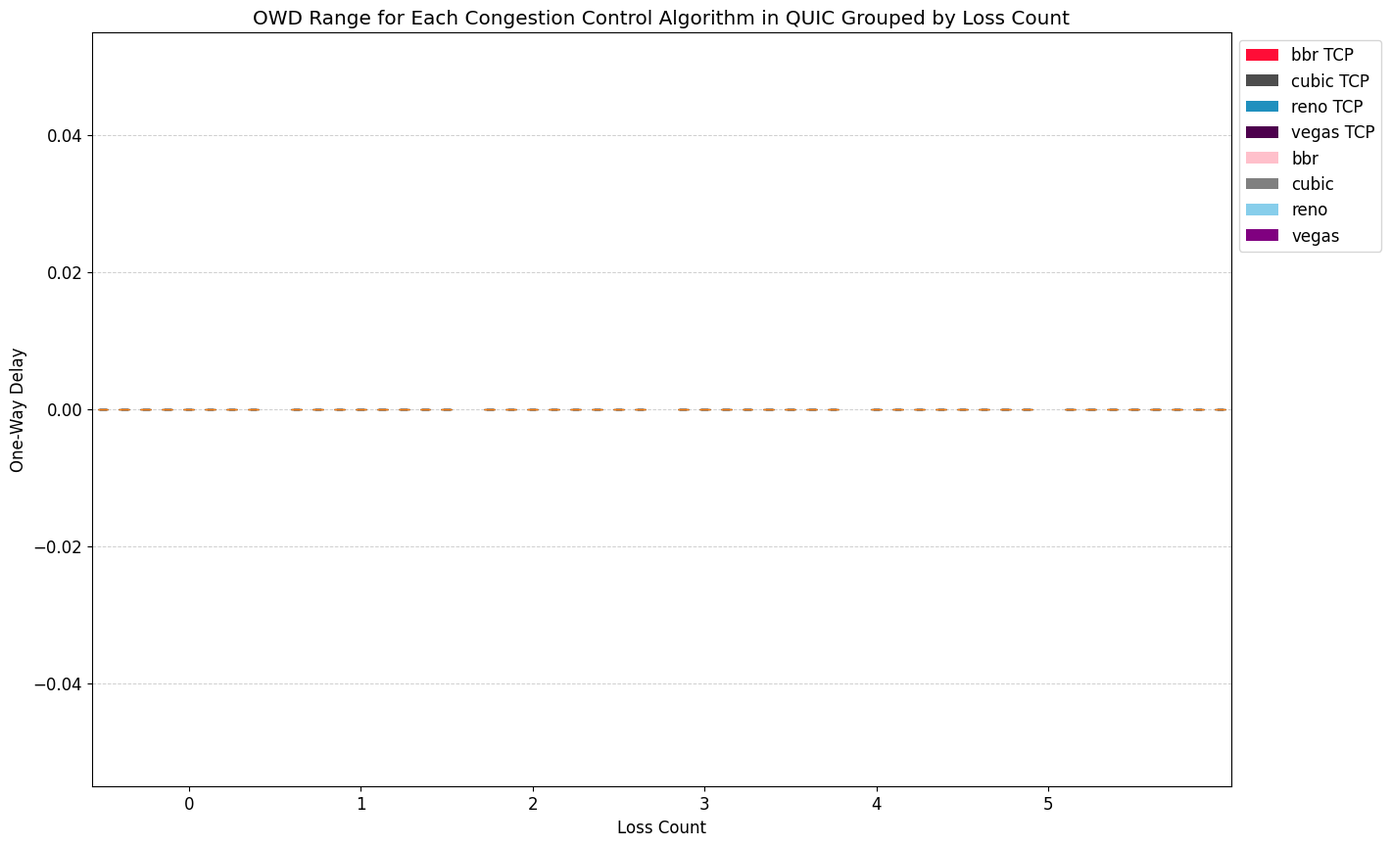

Here is the Python script that generated this plot:
import matplotlib.pyplot as plt
import numpy as np
import os
import colorsys
from matplotlib import colors as pltcolors

def darken_color(rgb_color, factor=0.6):
    """
    Darkens the given RGB color. The factor value is between 0 (completely dark) and 1 (no change).
    """
    r, g, b = rgb_color
    h, l, s = colorsys.rgb_to_hls(r, g, b)
    l *= factor
    return colorsys.hls_to_rgb(h, l, s)

# 1. Set the default style
plt.style.use('default')
plt.rcParams['figure.figsize'] = (12, 8)  # Adjusted for a larger graph
plt.rcParams['font.size'] = 12

# 2. Prepare data
np.random.seed(0)
np.set_printoptions(precision=3, suppress=True)
defualt = '/home/minzzl/networkCongestion/ns-allinone-3.33/ns-3.33/traces'
st = ['loss']
count_loss = [0, 1, 2, 3, 4, 5]
protocol = ['QUIC','TCP']
cca = ['bbr', 'cubic', 'reno', 'vegas']

owd_arr_QUIC = [ [[[0 for _ in range(10000)] for _ in range(5)] for _ in range(4)] for _ in range(6)]
owd_arr_TCP = [ [[[0 for _ in range(10000)] for _ in range(5)] for _ in range(4)] for _ in range(6)]

min_owd_QUIC = np.zeros((4, 6))
max_owd_QUIC = np.zeros((4, 6))
min_owd_TCP = np.zeros((4, 6))
max_owd_TCP = np.zeros((4, 6))


data_points_QUIC = {algorithm: [] for algorithm in cca}

for standard in st:
    for count in count_loss:
        d_i = count_loss.index(count)
        for pro in protocol:
            for cc in cca:
                cc_i = cca.index(cc)
                
                mins, maxs = [], []  # Temporary storage for the 5 min and max values
                for number in range(1, 5 + 1):  # 5번 실험한다
                    data = []
                    initial_port = 49153  # 10 임
                    initial_server_port = 1234
                    defualt = '/home/minzzl/networkCongestion/ns-allinone-3.33/ns-3.33/traces'
                    if pro == 'QUIC':
                        initial_port = 49153
                        initial_server_port = 1234
                        for i in range(5):
                            file_path = defualt + '/{}/{}/{}/{}/{}/1_10.1.1.1:{}_10.1.3.2:{}_owd.txt'.format(standard, count, pro, cc, number, initial_port, initial_server_port)
                            if os.path.isfile(file_path):
                                if os.stat(file_path).st_size == 0:
                                    print('파일이 비어있습니다.')
                                else:
                                    with open(file_path, 'r') as f:
                                        for line in f:
                                            cols = line.strip().split()
                                            if cols and len(cols) == 4:
                                                data.append(int(cols[2]))  # 시간이고 4
                            else:
                                print(file_path, "파일이 없습니다.")
                            initial_port += 1
                            #initial_server_port += 1
                        initial_port = 49153    
                        # for i in range(5):
                        #     file_path = defualt + '/{}/{}/{}/{}/{}/1_10.1.4.2:{}_10.1.5.2:{}_owd.txt'.format(standard, count, pro, cc, number, initial_port, initial_server_port)
                        #     if os.path.isfile(file_path):
                        #         if os.stat(file_path).st_size == 0:
                        #             print(file_path,'파일이 비어있습니다.')
                        #         else:
                        #             with open(file_path, 'r') as f:
                        #                 for line in f:
                        #                     cols = line.strip().split()
                        #                     if cols and len(cols) == 4:
                        #                         data.append(int(cols[2]))  # 시간이고 4
                        #     else:
                        #         print(file_path, "파일이 없습니다.")
                        #     initial_port += 1
                            #initial_server_port += 1    
                    
                    else:
                        # TCP
                        initial_port = 49153
                        initial_server_port = 5000
                        for i in range(5):
                            file_path = defualt + '/{}/{}/{}/{}/{}/10.1.1.1_{}_10.1.3.2_{}_rtt.txt'.format(standard, count, pro, cc, number, initial_port, initial_server_port)
                            if os.path.isfile(file_path):
                                if os.stat(file_path).st_size == 0:
                                    print(name, '파일이 비어있습니다.')
                                else:
                                    with open(file_path, 'r') as f:
                                        for line in f:
                                            cols = line.strip().split()
                                            if cols and len(cols) == 2:
                                                data.append(int(cols[1]))
                            else:
                                print(file_path, "파일이 없습니다.")
                            initial_port += 1
                        #initial_server_port += 1
                 
                 # Storing the average of the 5 min values and 5 max values   
                if data:
                    #print(data)
                    mins.append(min(data))
                    maxs.append(max(data))      
                else:
                    print('oh no! There isnt data!',d_i, cc,number)    

                if pro == 'QUIC':
                
                    min_owd_QUIC[cc_i][d_i] = sum(mins) / len(mins) if mins else 0
                    max_owd_QUIC[cc_i][d_i] = sum(maxs) / len(maxs) if maxs else 0   
                    # print(cc,d_i,min_owd_QUIC[cc_i][d_i])     
                    # print(cc,d_i,max_owd_QUIC[cc_i][d_i])   
                else:
                    min_owd_TCP[cc_i][d_i] = sum(mins) / len(mins) if mins else 0
                    max_owd_TCP[cc_i][d_i] = sum(maxs) / len(maxs) if maxs else 0  
                    # min_owd_TCP[cc_i][d_i] = 100
                    # max_owd_TCP[cc_i][d_i] = 800


                        

# 3. Draw a graph representing the range of OWDs for all congestion control algorithms according to the error rate
fig, ax = plt.subplots(figsize=(15, 10))

all_data = []

# Iterate over each error rate
for error_rate_idx in range(len(count_loss)):
    current_error_data = []
    
    # For TCP first
    for cc_idx, cc_label in enumerate(cca):
        # Get data for TCP
        min_val_tcp = min_owd_TCP[cc_idx][error_rate_idx]
        max_val_tcp = max_owd_TCP[cc_idx][error_rate_idx]
        current_error_data.append([min_val_tcp, max_val_tcp])
        
    # Then for QUIC
    for cc_idx, cc_label in enumerate(cca):
        # Get data for QUIC
        min_val_quic = min_owd_QUIC[cc_idx][error_rate_idx]
        max_val_quic = max_owd_QUIC[cc_idx][error_rate_idx]
        current_error_data.append([min_val_quic, max_val_quic])
    
    all_data.extend(current_error_data)  # Add the data for the current error rate

group_width = 2 * len(cca)
positions = [i + j * (group_width + 1) for j in range(len(count_loss)) for i in range(group_width)] 

bp = ax.boxplot(all_data, positions=positions, patch_artist=True)

# Set the x-tick labels and centers
xtick_centers = [(group_width) * i + group_width / 2 for i in range(len(count_loss))]
ax.set_xticks(xtick_centers)

# Set colors
colors = {
    'bbr': 'pink',
    'cubic': 'gray',
    'vegas': 'purple',
    'reno': 'skyblue'
}

count = 0
for i, box in enumerate(bp['boxes']):
    # Determine the congestion control algorithm
    cc_label = cca[i % len(cca)]
    color = colors[cc_label]

    # Determine if it's for TCP
    if count < 4:
        #print(count,color)
        color = darken_color(pltcolors.to_rgb(color))
    
    box.set_facecolor(color)
    count += 1
    if count >= 8:
        count = 0
   
    

ax.set_xticklabels(count_loss)
ax.set_xlabel('Loss Count')
ax.set_ylabel('One-Way Delay')
ax.set_title('OWD Range for Each Congestion Control Algorithm in QUIC Grouped by Loss Count')

# Legend based on colors
# Legend based on colors
from matplotlib.patches import Patch
legend_elements = [Patch(facecolor=darken_color(pltcolors.to_rgb(colors[cc])), label=f"{cc} TCP") for cc in cca] + \
                  [Patch(facecolor=colors[cc], label=cc) for cc in cca]
ax.legend(handles=legend_elements, loc='upper left', bbox_to_anchor=(1, 1))

ax.grid(axis='y', linestyle='--', linewidth=0.7, alpha=0.6)

# Saving the plot to the designated output directory
output_directory = "./plots/"
if not os.path.exists(output_directory):
    os.makedirs(output_directory)
plt.savefig(f"{output_directory}/all_cc_QUIC_owd_range_boxplot_colored.png", dpi=300)
plt.show()
